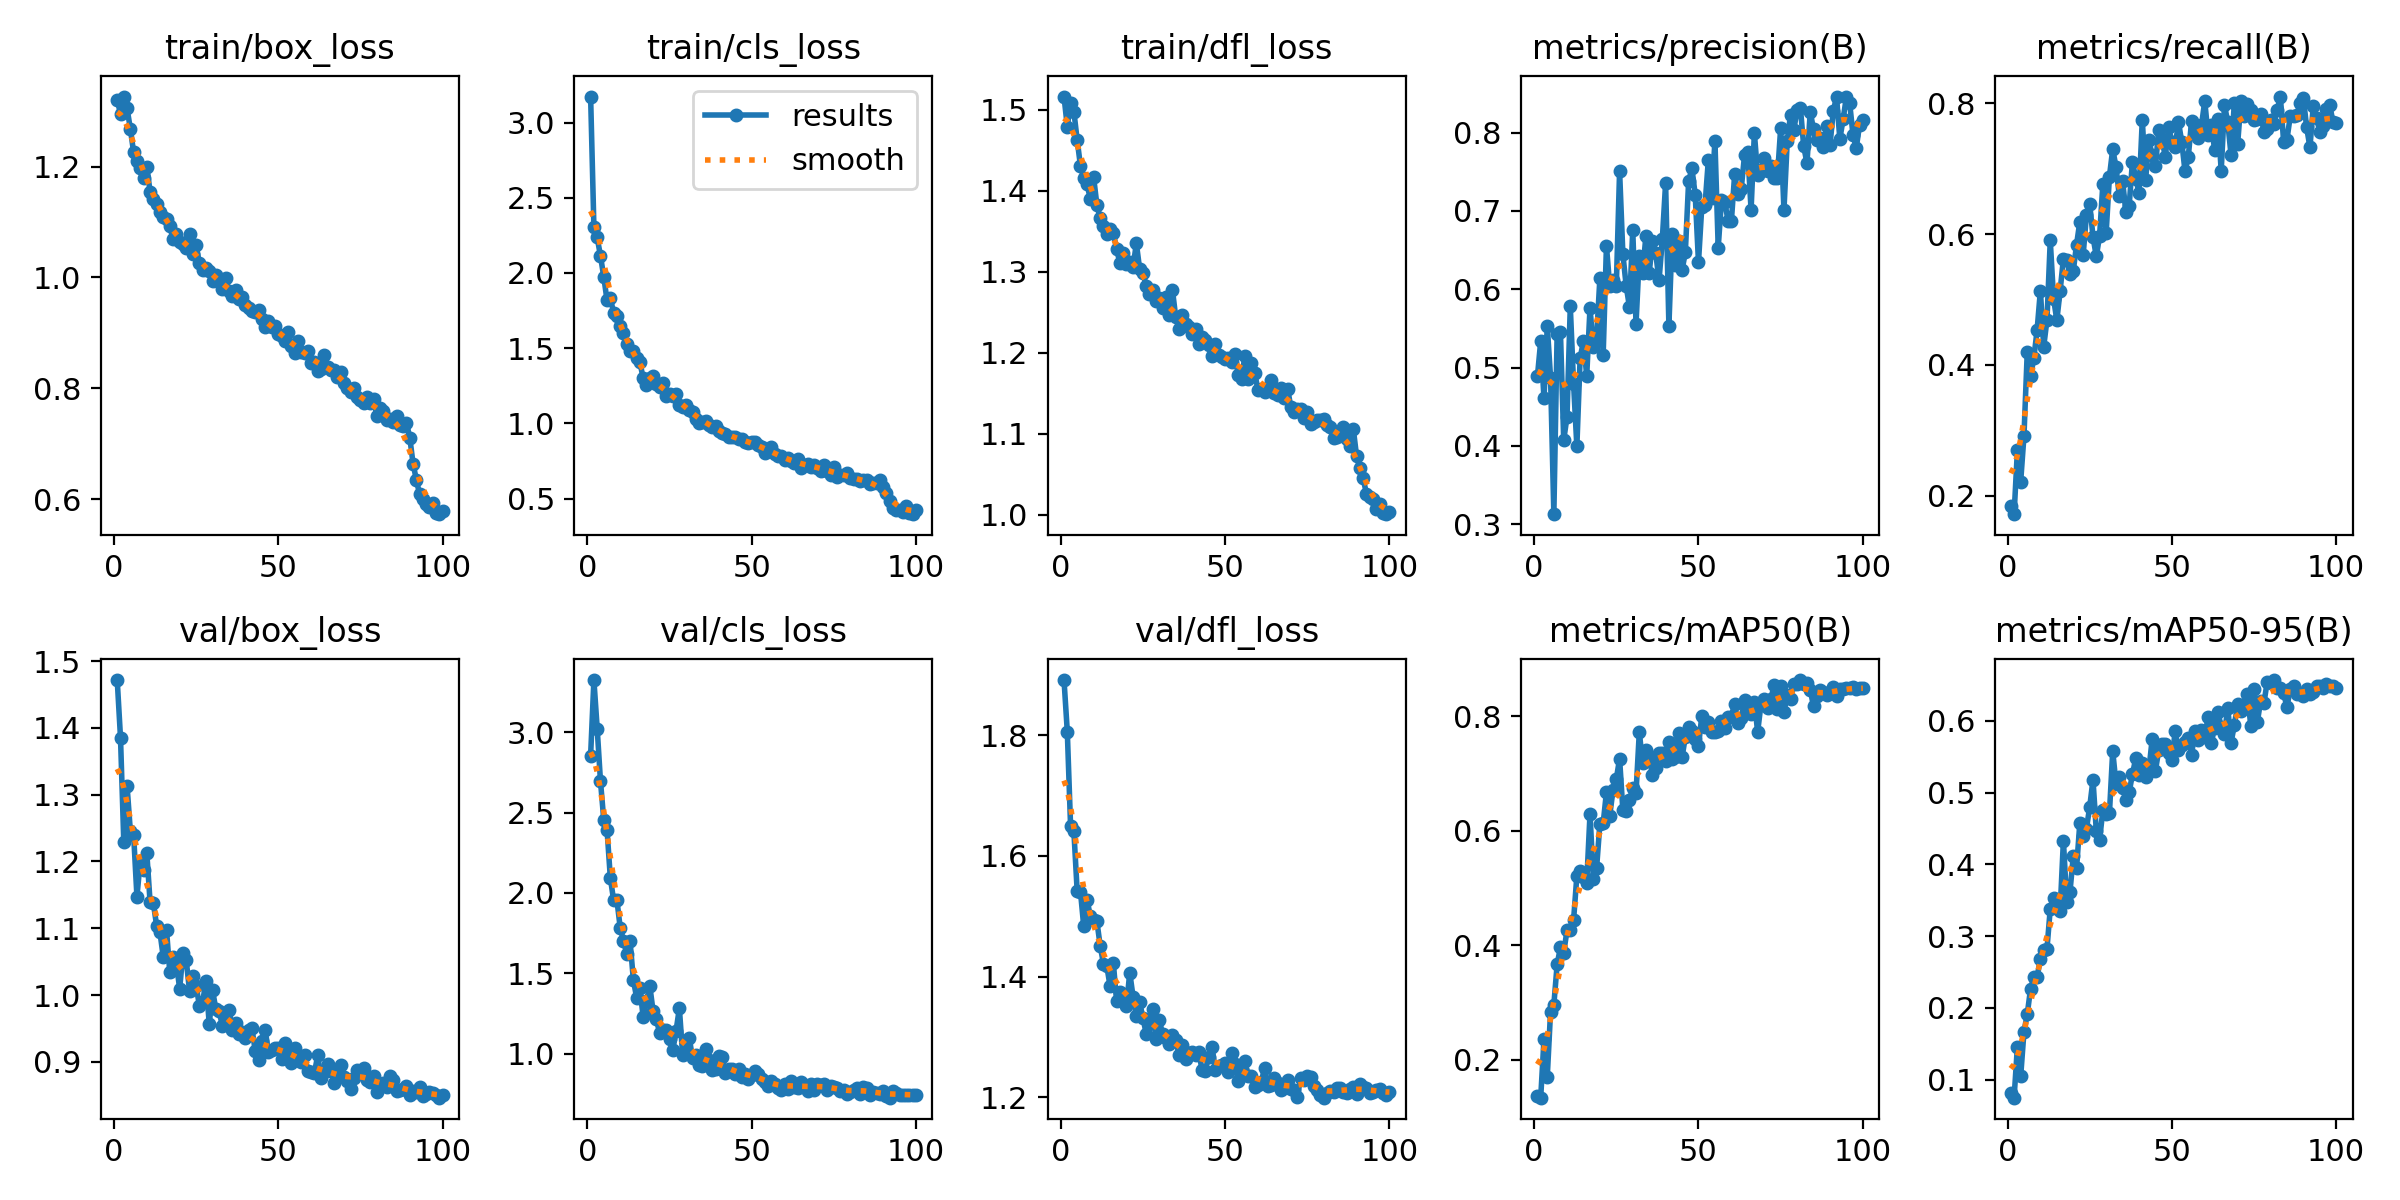

The data file committed next to this chart (first rows):
epoch, time, train/box_loss, train/cls_loss, train/dfl_loss, metrics/precision(B), metrics/recall(B), metrics/mAP50(B), metrics/mAP50-95(B), val/box_loss, val/cls_loss, val/dfl_loss, lr/pg0, lr/pg1, lr/pg2
1, 33.99, 1.32, 3.173, 1.516, 0.4888, 0.1848, 0.1375, 0.08126, 1.472, 2.855, 1.891, 0.06737, 0.0003296, 0.0003296
2, 65.25, 1.296, 2.306, 1.479, 0.5338, 0.1718, 0.134, 0.0751, 1.385, 3.324, 1.806, 0.03436, 0.0006564, 0.0006564
3, 96.57, 1.327, 2.236, 1.509, 0.4606, 0.2691, 0.236, 0.1459, 1.229, 3.023, 1.649, 0.001347, 0.0009766, 0.0009766
4, 127.3, 1.305, 2.113, 1.498, 0.553, 0.2215, 0.1709, 0.1047, 1.313, 2.695, 1.641, 0.0009703, 0.0009703, 0.0009703
5, 158.1, 1.268, 1.975, 1.463, 0.4869, 0.2914, 0.2843, 0.1668, 1.245, 2.454, 1.542, 0.0009604, 0.0009604, 0.0009604
6, 188.7, 1.226, 1.817, 1.431, 0.3129, 0.4194, 0.2964, 0.1915, 1.239, 2.391, 1.541, 0.0009505, 0.0009505, 0.0009505
7, 219.2, 1.21, 1.832, 1.416, 0.5435, 0.3826, 0.3665, 0.2265, 1.147, 2.094, 1.483, 0.0009406, 0.0009406, 0.0009406
8, 250.5, 1.198, 1.736, 1.408, 0.5459, 0.4102, 0.3965, 0.2428, 1.2, 1.954, 1.527, 0.0009307, 0.0009307, 0.0009307
9, 281.2, 1.179, 1.713, 1.39, 0.4074, 0.4533, 0.3871, 0.2432, 1.188, 1.955, 1.501, 0.0009208, 0.0009208, 0.0009208
10, 312.4, 1.2, 1.645, 1.417, 0.4373, 0.5136, 0.426, 0.2682, 1.213, 1.783, 1.493, 0.0009109, 0.0009109, 0.0009109
11, 342.8, 1.155, 1.6, 1.383, 0.5781, 0.4275, 0.4269, 0.2804, 1.139, 1.702, 1.492, 0.000901, 0.000901, 0.000901
12, 373.9, 1.142, 1.527, 1.366, 0.4793, 0.4688, 0.444, 0.2824, 1.137, 1.62, 1.451, 0.0008911, 0.0008911, 0.0008911
13, 404.3, 1.132, 1.48, 1.357, 0.3996, 0.5902, 0.5211, 0.3382, 1.103, 1.7, 1.421, 0.0008812, 0.0008812, 0.0008812
14, 435.5, 1.118, 1.483, 1.347, 0.5127, 0.5013, 0.5299, 0.3528, 1.094, 1.46, 1.418, 0.0008713, 0.0008713, 0.0008713
15, 465.9, 1.109, 1.433, 1.353, 0.5335, 0.4683, 0.5185, 0.344, 1.057, 1.347, 1.385, 0.0008614, 0.0008614, 0.0008614
16, 496.6, 1.106, 1.407, 1.348, 0.4899, 0.5131, 0.5095, 0.3356, 1.097, 1.405, 1.423, 0.0008515, 0.0008515, 0.0008515
17, 527.2, 1.092, 1.299, 1.328, 0.5762, 0.5623, 0.6292, 0.4332, 1.034, 1.225, 1.359, 0.0008416, 0.0008416, 0.0008416
18, 557.4, 1.069, 1.255, 1.31, 0.5259, 0.5607, 0.5161, 0.3475, 1.057, 1.327, 1.375, 0.0008317, 0.0008317, 0.0008317
19, 588.5, 1.078, 1.303, 1.323, 0.5379, 0.5382, 0.5346, 0.3617, 1.047, 1.422, 1.372, 0.0008218, 0.0008218, 0.0008218
20, 618.9, 1.063, 1.317, 1.31, 0.6139, 0.5433, 0.6117, 0.4115, 1.01, 1.264, 1.351, 0.0008119, 0.0008119, 0.0008119
21, 649.8, 1.06, 1.26, 1.312, 0.5161, 0.5838, 0.6127, 0.395, 1.063, 1.213, 1.407, 0.000802, 0.000802, 0.000802
22, 680, 1.053, 1.24, 1.305, 0.6553, 0.6189, 0.6673, 0.4578, 1.052, 1.128, 1.367, 0.0007921, 0.0007921, 0.0007921
23, 711, 1.078, 1.27, 1.335, 0.6037, 0.5676, 0.6259, 0.4391, 1.006, 1.145, 1.335, 0.0007822, 0.0007822, 0.0007822
24, 741.7, 1.042, 1.185, 1.304, 0.6114, 0.6286, 0.6715, 0.4494, 1.028, 1.148, 1.358, 0.0007723, 0.0007723, 0.0007723
25, 772.5, 1.058, 1.196, 1.299, 0.6044, 0.6461, 0.6904, 0.4801, 1.014, 1.088, 1.332, 0.0007624, 0.0007624, 0.0007624
26, 803.1, 1.026, 1.181, 1.283, 0.7508, 0.5959, 0.7257, 0.5179, 0.9842, 1.025, 1.306, 0.0007525, 0.0007525, 0.0007525
27, 833.7, 1.013, 1.193, 1.272, 0.6447, 0.5657, 0.6355, 0.4471, 0.9896, 1.143, 1.322, 0.0007426, 0.0007426, 0.0007426
28, 864.5, 1.017, 1.121, 1.278, 0.6046, 0.5967, 0.6343, 0.434, 1.022, 1.283, 1.346, 0.0007327, 0.0007327, 0.0007327
29, 894.8, 1.012, 1.112, 1.264, 0.5774, 0.6763, 0.6529, 0.4752, 0.9561, 0.9894, 1.297, 0.0007228, 0.0007228, 0.0007228
30, 925.7, 0.9943, 1.122, 1.268, 0.6755, 0.6018, 0.6743, 0.4703, 1.008, 1.02, 1.328, 0.0007129, 0.0007129, 0.0007129
31, 956.2, 1.004, 1.091, 1.255, 0.5562, 0.6877, 0.6664, 0.471, 0.9789, 1.1, 1.304, 0.000703, 0.000703, 0.000703
32, 987.1, 0.9952, 1.077, 1.269, 0.6428, 0.7298, 0.7723, 0.558, 0.9755, 0.9705, 1.299, 0.0006931, 0.0006931, 0.0006931
33, 1018, 0.9783, 1.032, 1.247, 0.6205, 0.7025, 0.7178, 0.5124, 0.954, 0.9896, 1.289, 0.0006832, 0.0006832, 0.0006832
34, 1049, 0.9987, 1.006, 1.277, 0.6683, 0.6585, 0.7408, 0.5214, 0.9713, 0.9317, 1.303, 0.0006733, 0.0006733, 0.0006733
35, 1079, 0.9747, 1.01, 1.244, 0.6204, 0.681, 0.7281, 0.5069, 0.978, 0.9258, 1.296, 0.0006634, 0.0006634, 0.0006634
36, 1110, 0.966, 1.013, 1.229, 0.6619, 0.6336, 0.6971, 0.4899, 0.9475, 1.03, 1.27, 0.0006535, 0.0006535, 0.0006535
37, 1141, 0.9778, 0.992, 1.247, 0.6459, 0.6429, 0.7092, 0.5003, 0.9582, 0.962, 1.286, 0.0006436, 0.0006436, 0.0006436
38, 1171, 0.961, 0.9785, 1.235, 0.6113, 0.7106, 0.7353, 0.5255, 0.9418, 0.9001, 1.263, 0.0006337, 0.0006337, 0.0006337
39, 1202, 0.9642, 0.9829, 1.232, 0.6641, 0.6846, 0.7365, 0.5477, 0.9444, 0.9034, 1.274, 0.0006238, 0.0006238, 0.0006238
40, 1232, 0.9495, 0.9503, 1.223, 0.7356, 0.6631, 0.7214, 0.5247, 0.9352, 0.9875, 1.275, 0.0006139, 0.0006139, 0.0006139
41, 1264, 0.9441, 0.9367, 1.229, 0.5533, 0.7747, 0.7555, 0.5409, 0.9484, 0.9771, 1.27, 0.000604, 0.000604, 0.000604
42, 1294, 0.9401, 0.9306, 1.21, 0.6705, 0.6822, 0.7253, 0.5224, 0.9502, 0.8821, 1.274, 0.0005941, 0.0005941, 0.0005941
43, 1325, 0.9382, 0.9073, 1.219, 0.631, 0.744, 0.7296, 0.5311, 0.9156, 0.903, 1.246, 0.0005842, 0.0005842, 0.0005842
44, 1355, 0.9408, 0.9097, 1.216, 0.6617, 0.7204, 0.7701, 0.5745, 0.9031, 0.9041, 1.244, 0.0005743, 0.0005743, 0.0005743
45, 1386, 0.9244, 0.9117, 1.209, 0.6243, 0.7039, 0.7281, 0.5307, 0.9317, 0.8746, 1.268, 0.0005644, 0.0005644, 0.0005644
46, 1417, 0.9099, 0.8933, 1.196, 0.6473, 0.7594, 0.7638, 0.5592, 0.948, 0.9021, 1.284, 0.0005545, 0.0005545, 0.0005545
47, 1447, 0.921, 0.898, 1.21, 0.7379, 0.744, 0.7807, 0.5671, 0.915, 0.8527, 1.246, 0.0005446, 0.0005446, 0.0005446
48, 1478, 0.9104, 0.8782, 1.197, 0.7543, 0.7183, 0.7745, 0.5679, 0.9178, 0.8701, 1.252, 0.0005347, 0.0005347, 0.0005347
49, 1509, 0.913, 0.8688, 1.195, 0.7209, 0.7636, 0.7602, 0.5546, 0.9211, 0.8407, 1.254, 0.0005248, 0.0005248, 0.0005248
50, 1540, 0.8987, 0.8767, 1.192, 0.6345, 0.7411, 0.7471, 0.5458, 0.9214, 0.8699, 1.258, 0.0005149, 0.0005149, 0.0005149
51, 1570, 0.8935, 0.8763, 1.193, 0.7051, 0.7331, 0.8001, 0.5852, 0.9043, 0.8888, 1.242, 0.000505, 0.000505, 0.000505
52, 1601, 0.885, 0.8542, 1.188, 0.708, 0.7711, 0.7808, 0.5593, 0.9275, 0.8749, 1.274, 0.0004951, 0.0004951, 0.0004951
53, 1632, 0.9024, 0.845, 1.199, 0.7651, 0.7409, 0.7892, 0.5656, 0.9182, 0.8406, 1.256, 0.0004852, 0.0004852, 0.0004852
54, 1662, 0.8757, 0.8059, 1.172, 0.7161, 0.6957, 0.7727, 0.57, 0.8977, 0.8225, 1.227, 0.0004753, 0.0004753, 0.0004753
55, 1693, 0.8629, 0.8195, 1.168, 0.7895, 0.7183, 0.7728, 0.5757, 0.9203, 0.801, 1.246, 0.0004654, 0.0004654, 0.0004654
56, 1724, 0.8861, 0.8436, 1.195, 0.6533, 0.7733, 0.7737, 0.5529, 0.9085, 0.8322, 1.26, 0.0004555, 0.0004555, 0.0004555
57, 1755, 0.8655, 0.795, 1.167, 0.7138, 0.762, 0.7917, 0.586, 0.8992, 0.8088, 1.235, 0.0004456, 0.0004456, 0.0004456
58, 1785, 0.864, 0.7809, 1.187, 0.7117, 0.747, 0.7792, 0.5733, 0.9097, 0.7865, 1.236, 0.0004357, 0.0004357, 0.0004357
59, 1816, 0.8679, 0.78, 1.175, 0.6873, 0.766, 0.7991, 0.5873, 0.8862, 0.7747, 1.218, 0.0004258, 0.0004258, 0.0004258
60, 1847, 0.8462, 0.7594, 1.154, 0.6867, 0.8032, 0.7993, 0.577, 0.885, 0.8123, 1.221, 0.0004159, 0.0004159, 0.0004159
... 40 more rows
